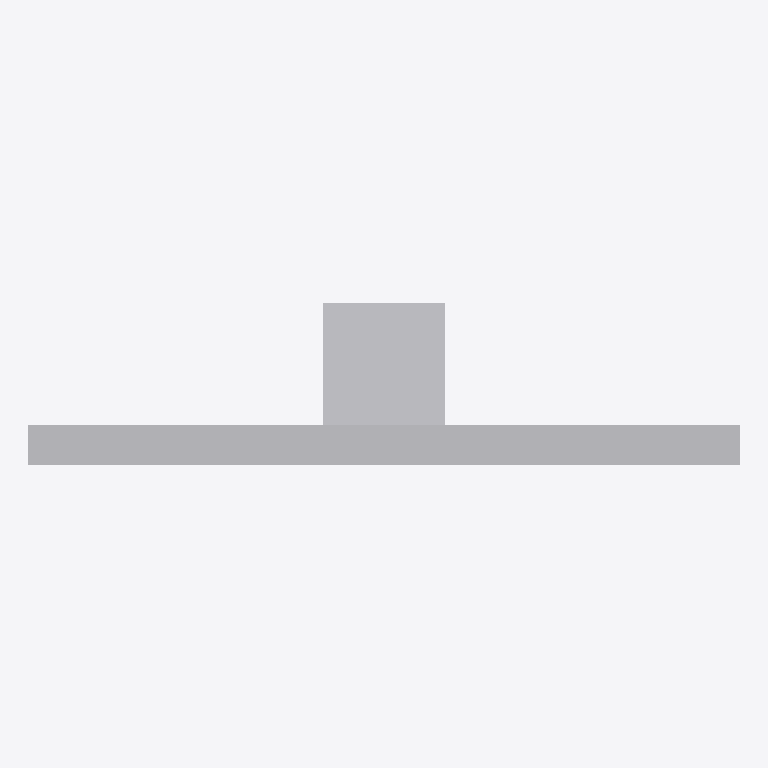
Plan cut of the same IFC building model at storey 'Port de Barcelona' (level 0.00 m, cut at 1.40 m), seen from above with north up, elements coloured by IFC class: 1 other element (light grey). Cut surfaces are drawn darker.
Extent 0.3 m × 0.1 m × 1.5 m (x, y, z). Storeys (1): Port de Barcelona at 0.00 m. Elements (1): 1 IfcBuildingElementPart.

HEADER;
FILE_DESCRIPTION(('ViewDefinition [CoordinationView_V2.0]'),'2;1');
FILE_NAME('C:\\Users\\Andres (Ingreen)\\AppData\\Local\\Packages\\48598BIMMars.313206BE35C6','',(''),(''),'','','');
FILE_SCHEMA(('IFC2X3'));
ENDSEC;
DATA;
#44=IFCPROJECT('37E1Fivzb4YhOViVHGyYJF',$,'Port de Barcelona',$,$,'Nombre de proyecto','Estado de proyecto',(#16),#45);
#8=IFCSITE('37E1Fivzb4YhOViVHGyYJD',$,'Port de Barcelona',$,$,#3,$,$,.ELEMENT.,(40,25,13,9643),(-3,-42,-20,-772056),0.0,$,$);
#1=IFCBUILDING('37E1Fivzb4YhOViVHGyYJE',$,'',$,$,#2,$,'',.ELEMENT.,$,$,$);
#6=IFCBUILDINGSTOREY('37E1Fivzb4YhOViVIl3T4G',$,'Port de Barcelona',$,'Nivel:Extremo inicial 8 mm',#7,$,'Port de Barcelona',.ELEMENT.,0.0);
#9=IFCBUILDINGELEMENTPART('0kkJiIGoP9c94bH04hHL4j',$,'APBCN-URB-VIA-HitoKilometrico_Poste_Cilindrico_LOD1:APBCN-URB-VIA-HitoKilometrico_Poste_Cilindrico_LOD1:137938',$,'APBCN-URB-VIA-HitoKilometrico_Poste_Cilindrico_LOD1:APBCN-URB-VIA-HitoKilometrico_Poste_Cilindrico_LOD1',#10,#13,'137938');
ENDSEC;
